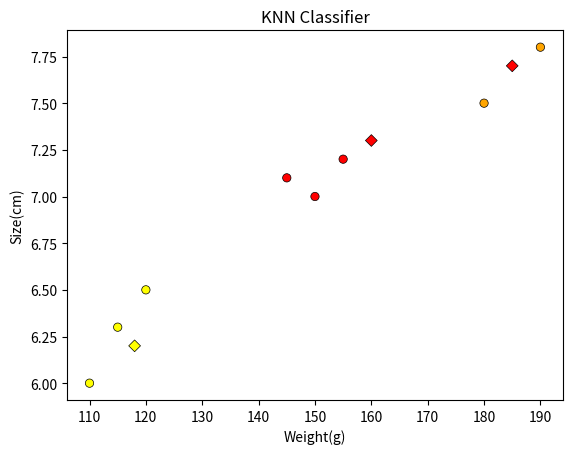

The matplotlib source for this figure:
import numpy as np
import matplotlib.pyplot as plt

data = np.array([
    [150, 7.0, 1, 'Apple'],
    [120, 6.5, 0, 'Banana'],
    [180, 7.5, 2, 'Orange'],
    [155, 7.2, 1, 'Apple'],
    [110, 6.0, 0, 'Banana'],
    [190, 7.8, 2, 'Orange'],
    [145, 7.1, 1, 'Apple'],
    [115, 6.3, 0, 'Banana'],
    [118, 6.2, 0, 'Banana'],
    [160, 7.3, 1, 'Apple'],
    [185, 7.7, 2, 'Orange']
],dtype=object) # I thought of combining the testing data here and then implementing the testing-training data split...

# Encoding datasets
X = data[:,0:3].astype(float)
slabels = np.unique(data[:,3]) # set of string labels
y = np.column_stack((data[:,3]=='Apple',data[:,3]=='Banana',data[:,3]=='Orange')).astype(int) #one-hot encoding

# Performing training-testing split of 80-20
X_test = X[int(len(X)*0.8):,]
y_test = y[int(len(y)*0.8):,]
X_final = X[0:int(len(X)*0.8),]
y_final = y[0:int(len(y)*0.8),]


# Data pre-processing (Z-normalisation)
X_train = (X_final-np.mean(X_final,axis=0))/np.std(X_final,axis=0)


# Making a function that converts one-hot representation to string label
def label(y):
    return slabels[np.arange(len(slabels))[np.where(y==1)]][0]


 # Distance calculating function
def distance(p1,p2,mode=1):
    if mode==1:
        return np.sqrt(np.sum(np.square(p1-p2))) # Returns Euclidean distance b/w p1 and p2
    elif mode==2:
        return np.sum((np.fabs(p1-p2))) # Returns Manhattan distance b/w p1 and p2
    elif mode==3:
        p = 3   # Minkowski parameter
        return np.power(np.sum(np.power(p1-p2,p)),1/p) # Returns Minkowski distance b/w p1 and p2

 # KNN Model class
class KNN:
    def __init__(self,k=3,weighted=False,distanceMode=1):
        self.k = k
        self.weighted= weighted
        self.distanceMode = distanceMode
        self.X = np.empty((0,0))
        self.y = np.empty((0,0))

    def fit(self,X,y):
        self.X = X
        self.y = y

    def predict_one(self,x):
        distances = [distance(x,p,mode=self.distanceMode) for p in self.X]
        dist_ind = np.argsort(distances)
        nearby_labels = self.y[dist_ind]
        k_nearest = nearby_labels[0:self.k,]
                
        # Implementing Weighted KNN option. I am using the Gaussian kernel for the weights
        if self.weighted:
            sigma = 0.5 # Power used for Gaussian kernel function
            weights = np.exp(-np.square(distances)/2/np.square(sigma))
            contr = np.array([np.sum(weights[np.where((self.y==l).all(axis=1))[0]]) for l in np.unique(k_nearest,axis=0)])

        else:
            label, contr = np.unique(k_nearest,return_counts=True,axis=0)
        # contr is the array holding the contribution of each label
        pred = k_nearest[np.argmax(contr)] # Pulling the label with the greatest contribution/vote in contr
        return pred

    def predict(self,X_test):
        y = np.empty((0,3))
        for x in X_test:
            y = np.vstack([y, self.predict_one(x)])
        return y





# Testing the KNN Model
X_test_zn = (X_test.astype(float)-np.mean(X_final,axis=0))/np.std(X_final,axis=0) #Z-Normalisation of testing data with reference to training data

model = KNN(k=7, weighted=False, distanceMode=1) # weighted=False ---> normal KNN ; weighted=True ---> weighted KNN
                                                # distanceMode : 1 - Euclid ; 2 - Manhattan ; 3 - Minkowski
model.fit(X_train,y_final)

y_pred = model.predict(X_test_zn)

print("KNN Classifier!")

for i in range(len(X_test_zn)):
    print(X_test[i],'--->',label(y_pred[i]), f"({label(y_test[i])})")

print(f"Model accuracy = {round(np.mean(y_pred==y_test)*100,2)}%") # Model accuracy checker



# Plotting the training and predicted data points
color=[]
for l in y_final:
    c = 'red' if l[0]==1 else ('yellow' if l[1]==1 else 'orange')
    color.append(c)

plt.scatter(X_final[:,0], X_final[:,1], c=color, edgecolors='black', linewidths=0.5) # Plotting training data


color=[]
for l in y_pred:
    c = 'red' if l[0]==1 else ('yellow' if l[1]==1 else 'orange')
    color.append(c)

plt.scatter(X_test[:,0], X_test[:,1], c=color, edgecolors='black', linewidths=0.5, marker='D') # Plotting predictions for reference

plt.xlabel("Weight(g)")
plt.ylabel("Size(cm)")
plt.title("KNN Classifier")
plt.show()
